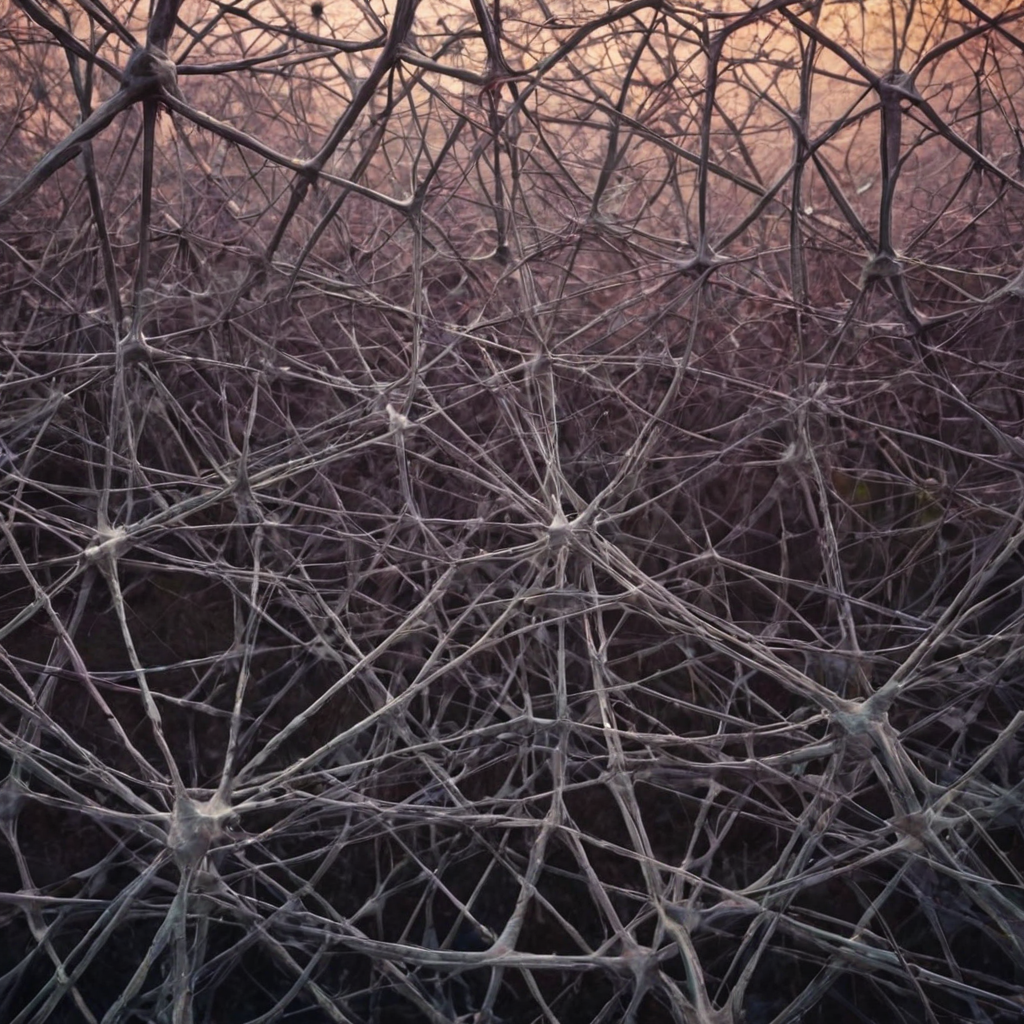
Generation parameters embedded in this image by AUTOMATIC1111 Stable Diffusion web UI or a fork of it (Forge, ...) (PNG 'parameters' text chunk):
In a mesmerizingly surreal urban geometry photograph, a supernatural neural network emerges with an analog-inspired essence. The main subject of the image is a complex network of interconnected nodes resembling intertwining branches, illuminated by a soft, ethereal glow. Captured in high definition, the image vividly captures the intricate details of the neural network, showcasing its intricate, interwoven structure. The juxtaposition of the digital nature of the network with the organic feel of analog aesthetics adds a touch of enigmatic charm to the scene.
Steps: 35, Sampler: DPM++ 2M Karras, CFG scale: 4.5, Seed: 2617212831, Size: 1024x1024, Model hash: aeb7e9e689, Model: juggernautXL_v8Rundiffusion, Version: v1.7.0